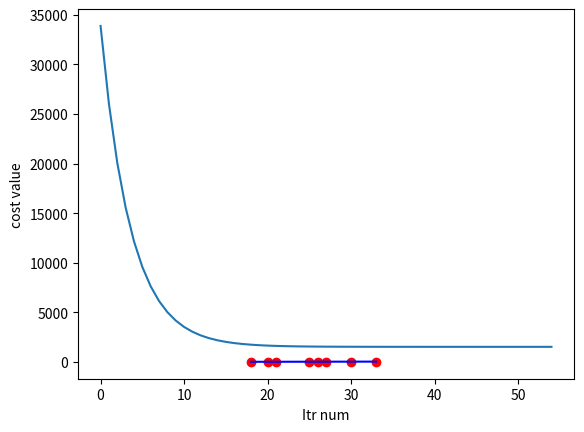

Generate this figure with matplotlib:
"""
This code test the gradient decent algorithm
source code is
[redacted]
"""

import matplotlib.pyplot as plt

theta0 = 0
theta1 = 0
alpha = 0.0002

# x = list(range(1, 20))
# y = list(range(1, 20))

x = [18, 20, 21, 25, 26, 27, 30, 33]
y = [10, 15, 25, 30, 31, 35, 44, 50]

# print(x)
# print(y)
print("m = ", len(x))


itr = 0
cost = [0]
cost.clear()
while(1):
    H_theta = [theta0 + theta1 * i for i in x]
    temp_sum0 = 0
    temp_sum1 = 0
    temp_sum2 = 0
    for i in range(len(y)):
        temp_sum0 += H_theta[i] - y[i]
    for i in range(len(y)):
        temp_sum1 += (H_theta[i] - y[i]) * x[i]
    for i in range(len(y)):
        temp_sum2 += (H_theta[i] - y[i]) ** 2

    cost.append((1 / 2 * len(y)) * temp_sum2)
    temp0 = theta0 - alpha * (1 / len(y)) * temp_sum0
    temp1 = theta1 - alpha * (1 / len(y)) * temp_sum1
    if (temp0 - theta0 <= 0.0001) and (temp1 - theta1 <= 0.0001):
        break
    if (temp0 - theta0 <= 0.0001) and (temp1 - theta1 <= 0.0001):
        break

    theta0 = temp0
    theta1 = temp1
    itr += 1


print("theat0 = ", theta0)
print("theat1 = ", theta1)

plt.plot(x, y, 'ro')  # RED POINTS IS THE DATA
plt.plot(x, H_theta, 'b')  # BLUE LINE IS THE H_THETA
plt.ylabel('y , H_theta')
plt.xlabel('x')
plt.show()


# print(J)
print("total itr: ", itr)

plt.plot(range(itr + 1), cost)
plt.ylabel('cost value')
plt.xlabel('Itr num')
plt.show()
